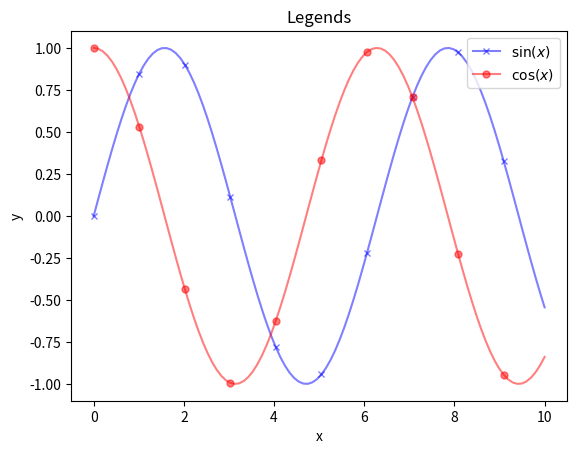

Generate this figure with matplotlib:
import numpy as np
from matplotlib import pyplot as plt

x = np.linspace(0, 10, 100)
plt.plot(x, np.sin(x), marker='x', color='blue', alpha=0.5, markersize=5, markevery=10, label='$\\sin(x)$')
plt.plot(x, np.cos(x), marker='o', color='red', alpha=0.5, markersize=5, markevery=10, label='$\\cos(x)$')
plt.xlabel('x')
plt.ylabel('y')
plt.title('Legends')
plt.legend(loc='upper right')
plt.show()
